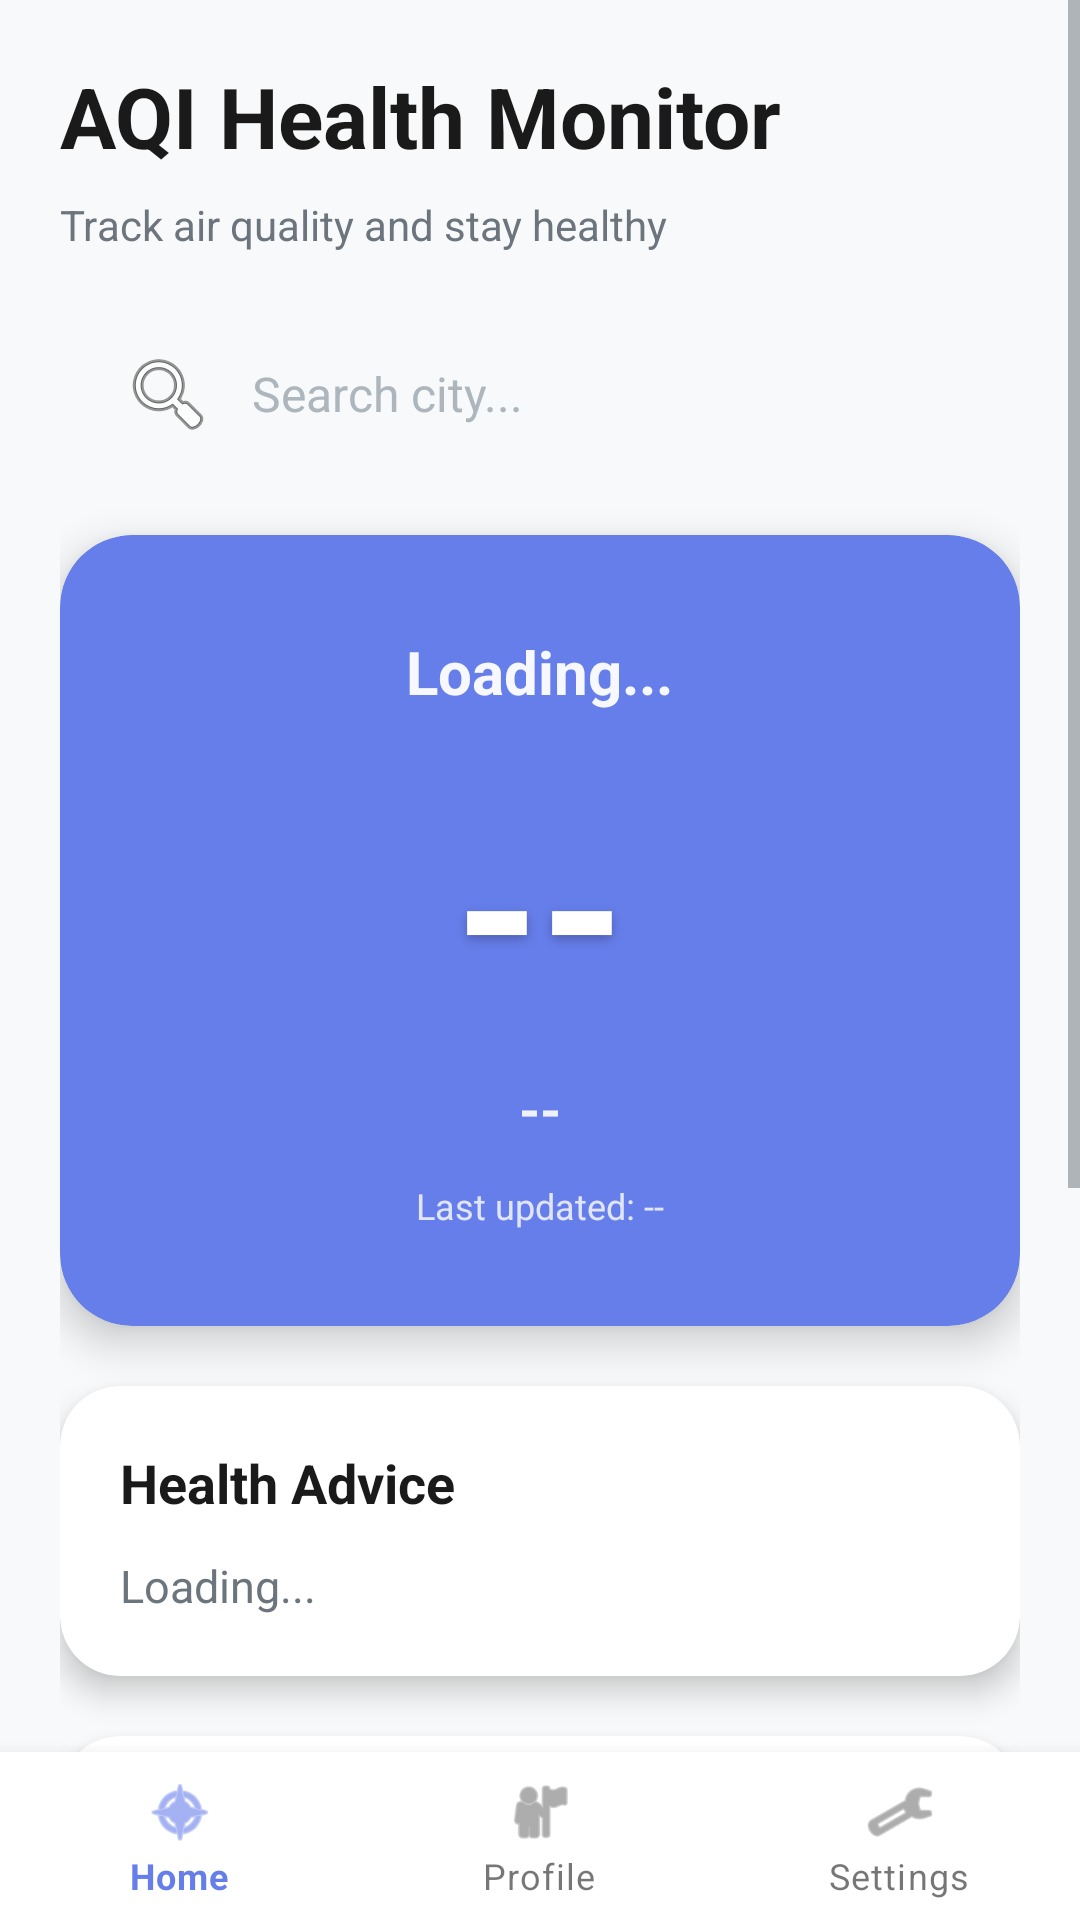

The Android layout XML behind this screen, and the referenced resources:
<!-- AndroidManifest.xml: application theme AppTheme -->
<!-- res/layout/activity_home.xml -->
<?xml version="1.0" encoding="utf-8"?>
<RelativeLayout xmlns:android="http://schemas.android.com/apk/res/android"
    xmlns:app="http://schemas.android.com/apk/res-auto"
    android:layout_width="match_parent"
    android:layout_height="match_parent"
    android:background="@color/background">

    <ScrollView
        android:id="@+id/scrollView"
        android:layout_width="match_parent"
        android:layout_height="match_parent"
        android:layout_above="@id/bottomNavigation"
        android:fillViewport="true">

        <LinearLayout
            android:layout_width="match_parent"
            android:layout_height="wrap_content"
            android:orientation="vertical"
            android:padding="20dp">

            <TextView
                android:layout_width="wrap_content"
                android:layout_height="wrap_content"
                android:text="AQI Health Monitor"
                android:textColor="@color/text_primary"
                android:textSize="28sp"
                android:textStyle="bold"
                android:layout_marginBottom="8dp" />

            <TextView
                android:layout_width="wrap_content"
                android:layout_height="wrap_content"
                android:text="Track air quality and stay healthy"
                android:textColor="@color/text_secondary"
                android:textSize="14sp"
                android:layout_marginBottom="20dp" />

            <EditText
                android:id="@+id/searchEditText"
                android:layout_width="match_parent"
                android:layout_height="54dp"
                android:background="@drawable/bg_search_bar"
                android:drawableStart="@android:drawable/ic_menu_search"
                android:drawablePadding="12dp"
                android:elevation="2dp"
                android:hint="Search city..."
                android:paddingStart="20dp"
                android:paddingEnd="20dp"
                android:textColor="@color/text_primary"
                android:textColorHint="@color/text_hint"
                android:textSize="16sp" />

            <LinearLayout
                android:id="@+id/searchResultsLayout"
                android:layout_width="match_parent"
                android:layout_height="wrap_content"
                android:layout_marginTop="8dp"
                android:background="@drawable/bg_rounded_white"
                android:elevation="4dp"
                android:orientation="vertical"
                android:visibility="gone" />

            <androidx.cardview.widget.CardView
                android:id="@+id/aqiCard"
                android:layout_width="match_parent"
                android:layout_height="wrap_content"
                android:layout_marginTop="20dp"
                app:cardCornerRadius="24dp"
                app:cardElevation="8dp"
                app:cardBackgroundColor="@color/primary">

                <LinearLayout
                    android:layout_width="match_parent"
                    android:layout_height="wrap_content"
                    android:orientation="vertical"
                    android:padding="32dp"
                    android:gravity="center">

                    <TextView
                        android:id="@+id/locationText"
                        android:layout_width="wrap_content"
                        android:layout_height="wrap_content"
                        android:text="Loading..."
                        android:textColor="@android:color/white"
                        android:textSize="20sp"
                        android:textStyle="bold"
                        android:alpha="0.95" />

                    <TextView
                        android:id="@+id/aqiValueText"
                        android:layout_width="wrap_content"
                        android:layout_height="wrap_content"
                        android:layout_marginTop="16dp"
                        android:text="--"
                        android:textColor="@android:color/white"
                        android:textSize="72sp"
                        android:textStyle="bold"
                        android:shadowColor="#40000000"
                        android:shadowDx="0"
                        android:shadowDy="4"
                        android:shadowRadius="8" />

                    <TextView
                        android:id="@+id/aqiCategoryText"
                        android:layout_width="wrap_content"
                        android:layout_height="wrap_content"
                        android:layout_marginTop="8dp"
                        android:text="--"
                        android:textColor="@android:color/white"
                        android:textSize="18sp"
                        android:textStyle="bold"
                        android:alpha="0.9" />

                    <TextView
                        android:id="@+id/timestampText"
                        android:layout_width="wrap_content"
                        android:layout_height="wrap_content"
                        android:layout_marginTop="12dp"
                        android:text="Last updated: --"
                        android:textColor="@android:color/white"
                        android:textSize="12sp"
                        android:alpha="0.8" />

                </LinearLayout>

            </androidx.cardview.widget.CardView>

            <androidx.cardview.widget.CardView
                android:layout_width="match_parent"
                android:layout_height="wrap_content"
                android:layout_marginTop="20dp"
                app:cardCornerRadius="20dp"
                app:cardElevation="6dp">

                <LinearLayout
                    android:layout_width="match_parent"
                    android:layout_height="wrap_content"
                    android:orientation="vertical"
                    android:padding="20dp">

                    <TextView
                        android:layout_width="wrap_content"
                        android:layout_height="wrap_content"
                        android:text="Health Advice"
                        android:textColor="@color/text_primary"
                        android:textSize="18sp"
                        android:textStyle="bold" />

                    <TextView
                        android:id="@+id/adviceText"
                        android:layout_width="wrap_content"
                        android:layout_height="wrap_content"
                        android:layout_marginTop="12dp"
                        android:text="Loading..."
                        android:textColor="@color/text_secondary"
                        android:textSize="15sp"
                        android:lineSpacingExtra="4dp" />

                </LinearLayout>

            </androidx.cardview.widget.CardView>

            <androidx.cardview.widget.CardView
                android:layout_width="match_parent"
                android:layout_height="wrap_content"
                android:layout_marginTop="20dp"
                android:layout_marginBottom="20dp"
                app:cardCornerRadius="20dp"
                app:cardElevation="6dp">

                <LinearLayout
                    android:layout_width="match_parent"
                    android:layout_height="wrap_content"
                    android:orientation="vertical"
                    android:padding="20dp">

                    <TextView
                        android:layout_width="wrap_content"
                        android:layout_height="wrap_content"
                        android:text="Pollutants"
                        android:textColor="@color/text_primary"
                        android:textSize="18sp"
                        android:textStyle="bold"
                        android:layout_marginBottom="16dp" />

                    <TextView
                        android:id="@+id/pm25Text"
                        android:layout_width="wrap_content"
                        android:layout_height="wrap_content"
                        android:text="PM2.5: -- µg/m³"
                        android:textColor="@color/text_secondary"
                        android:textSize="15sp"
                        android:layout_marginBottom="8dp" />

                    <TextView
                        android:id="@+id/pm10Text"
                        android:layout_width="wrap_content"
                        android:layout_height="wrap_content"
                        android:text="PM10: -- µg/m³"
                        android:textColor="@color/text_secondary"
                        android:textSize="15sp"
                        android:layout_marginBottom="8dp" />

                    <TextView
                        android:id="@+id/o3Text"
                        android:layout_width="wrap_content"
                        android:layout_height="wrap_content"
                        android:text="O₃: -- µg/m³"
                        android:textColor="@color/text_secondary"
                        android:textSize="15sp"
                        android:layout_marginBottom="8dp" />

                    <TextView
                        android:id="@+id/no2Text"
                        android:layout_width="wrap_content"
                        android:layout_height="wrap_content"
                        android:text="NO₂: -- µg/m³"
                        android:textColor="@color/text_secondary"
                        android:textSize="15sp"
                        android:layout_marginBottom="8dp" />

                    <TextView
                        android:id="@+id/so2Text"
                        android:layout_width="wrap_content"
                        android:layout_height="wrap_content"
                        android:text="SO₂: -- µg/m³"
                        android:textColor="@color/text_secondary"
                        android:textSize="15sp"
                        android:layout_marginBottom="8dp" />

                    <TextView
                        android:id="@+id/coText"
                        android:layout_width="wrap_content"
                        android:layout_height="wrap_content"
                        android:text="CO: -- µg/m³"
                        android:textColor="@color/text_secondary"
                        android:textSize="15sp" />

                </LinearLayout>

            </androidx.cardview.widget.CardView>

        </LinearLayout>

    </ScrollView>

    <ProgressBar
        android:id="@+id/progressBar"
        android:layout_width="wrap_content"
        android:layout_height="wrap_content"
        android:layout_centerInParent="true"
        android:visibility="gone" />

    <com.google.android.material.bottomnavigation.BottomNavigationView
        android:id="@+id/bottomNavigation"
        android:layout_width="match_parent"
        android:layout_height="wrap_content"
        android:layout_alignParentBottom="true"
        android:background="@android:color/white"
        android:elevation="8dp"
        app:menu="@menu/bottom_nav_menu"
        app:labelVisibilityMode="labeled" />

</RelativeLayout>
<!-- resources referenced by this layout -->
<resources>
  <color name="background">#F8F9FA</color>
  <color name="primary">#667eea</color>
  <color name="text_hint">#ADB5BD</color>
  <color name="text_primary">#1A1A1A</color>
  <color name="text_secondary">#6C757D</color>
  <!-- drawable bg_rounded_white (drawable) -->
  <?xml version="1.0" encoding="utf-8"?>
  <shape xmlns:android="http://schemas.android.com/apk/res/android">
      <solid android:color="@color/white" />
      <corners android:radius="16dp" />
      <padding android:left="16dp" android:top="12dp" android:right="16dp" android:bottom="12dp" />
  </shape>
  <style name="AppTheme" parent="Theme.MaterialComponents.DayNight.NoActionBar">
          <item name="colorPrimary">@color/primary</item>
          <item name="colorPrimaryVariant">@color/primary_dark</item>
          <item name="colorOnPrimary">@color/white</item>
          
          <item name="colorSecondary">@color/accent</item>
          <item name="colorSecondaryVariant">@color/accent</item>
          <item name="colorOnSecondary">@color/white</item>
          
          <item name="android:statusBarColor">@color/primary</item>
          
          <item name="android:windowBackground">@color/background</item>
          <item name="colorSurface">@color/white</item>
          <item name="colorOnSurface">@color/text_primary</item>
          
          <item name="android:textColorPrimary">@color/text_primary</item>
          <item name="android:textColorSecondary">@color/text_secondary</item>
          <item name="android:textColorHint">@color/text_hint</item>
      </style>
  <color name="white">#FFFFFF</color>
  <color name="primary_dark">#764ba2</color>
  <color name="accent">#6C757D</color>
</resources>
